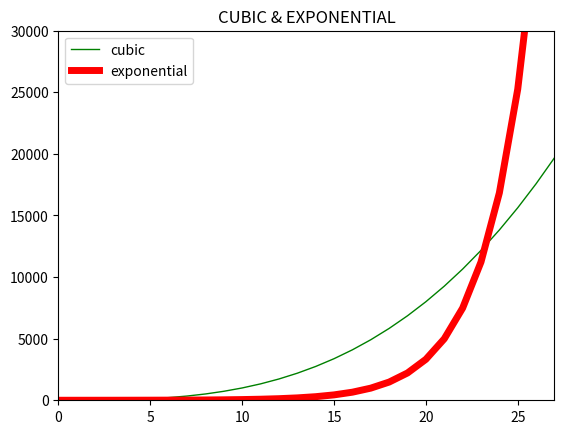

Python code for this plot:
__author__ = 'Chirag'

'''customizing graph (for readability)'''

import matplotlib.pyplot as plt
mySamples = []
myCubic = []
myExponential = []
for i in range(30):
	mySamples.append(i)
	myCubic.append(i**3)
	myExponential.append(1.5**i)

# customising display
# ==========line-width==============
# SYNTAX : plt.plot(x_list, y_list, style="" , label="", linewidth=float)

plt.figure("compare")
plt.clf()
plt.title("CUBIC & EXPONENTIAL")
plt.ylim(0, 30000)
plt.xlim(0, 27)
plt.plot(mySamples, myCubic, 'g', label = "cubic", linewidth=1.0)
plt.plot(mySamples, myExponential,'r', label = "exponential", linewidth=5.0)
plt.legend()

plt.show()
